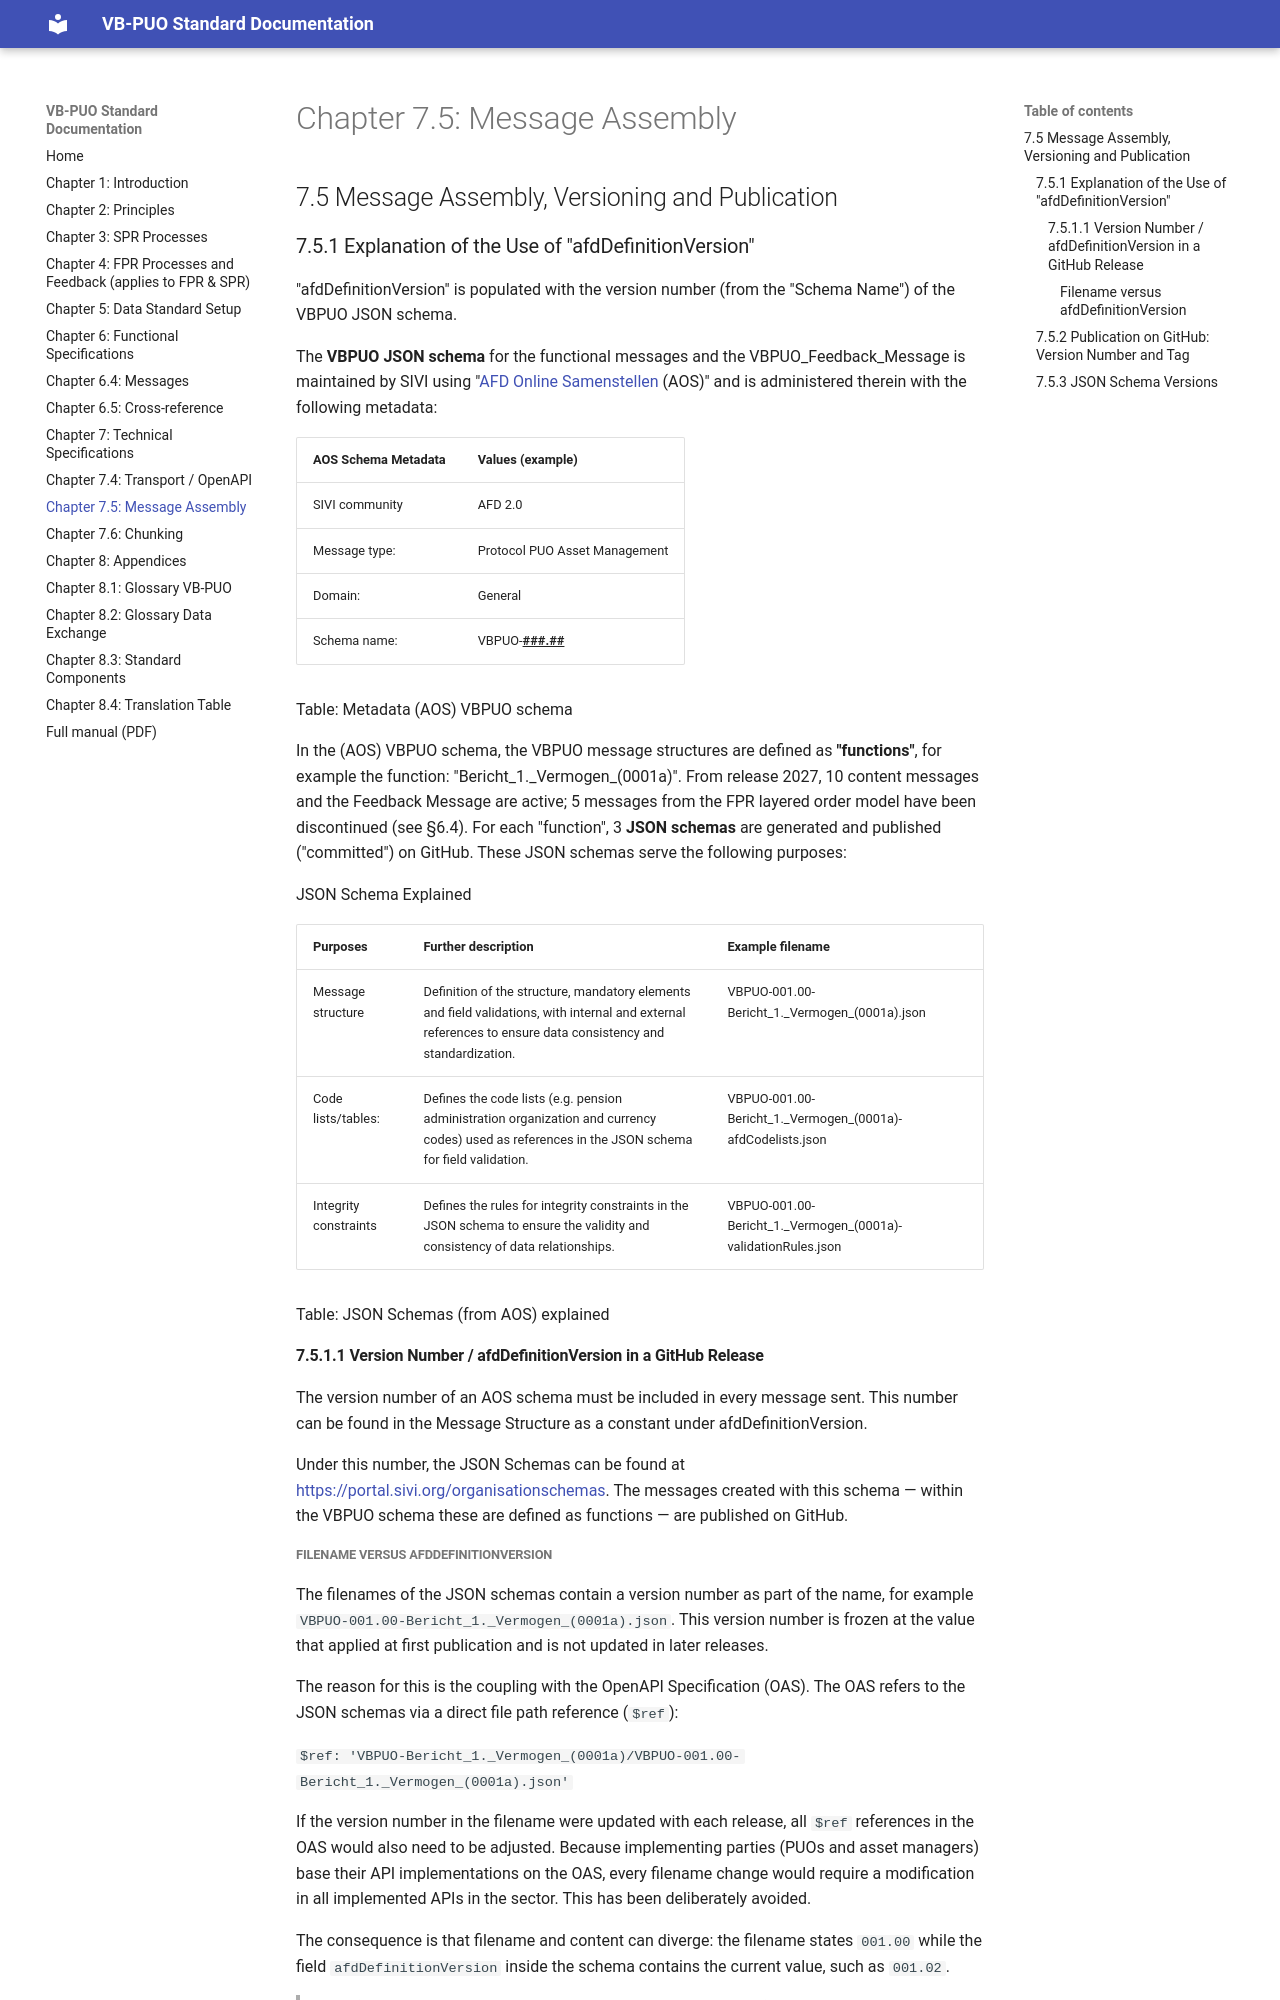

repository: Stichting-SIVI/VBPUOdsk-docs · page: 2027-prerelease/chapter-7-5-message-assembly/index.html · generator: mkdocs

## 7.5 Message Assembly, Versioning and Publication

### 7.5.1 Explanation of the Use of `afdDefinitionVersion` { #751-toelichting-op-het-gebruik-van-afddefintionversion }

`afdDefinitionVersion` is populated with the version number (from the “Schema name”) of the VBPUO JSON schema.

The **VBPUO JSON schema** for the functional messages and the VBPUO_Feedback_Message is maintained by SIVI using “[AFD Online Samenstellen](https://www.sivi.org/afd-online-samenstellen) (AOS)” and is administered there with the following metadata:

| **AOS schema metadata** | **Values (example)**         |
|----------------------------|------------------------------|
| SIVI community             | AFD 2.0                      |
| Message type:              | Protocol PUO Vermogensbeheer |
| Domain:                    | Algemeen                     |
| Schema name:               | VBPUO-**<u>\###.##</u>**     |

Table : Metadata (AOS) VBPUO schema

In the (AOS) VBPUO schema, the VBPUO message structures are defined as **”functions”**, for example the function: “Bericht_1.\_Vermogen\_(0001a)”. From release 2027, 10 substantive messages and the Feedback Message are active; 5 FPR messages have been discontinued (see §6.4). For each “function”, 3 **JSON schemas** are then generated, which are published on GitHub (“commit”). These JSON schemas have the following purposes:

JSON Schema explained

| **Purposes** | **Further description** | **Example file name** |
|----|----|----|
| Message structure | Definition of the structure, mandatory elements and field validations, with internal and external references to safeguard data consistency and standardisation. | VBPUO-001.00-Bericht_1.\_Vermogen\_(0001a).json |
| Code lists/tables: | Defines the code lists (for example pension provider and currency codes) that are used as references in the JSON schema for field validation. | VBPUO-001.00-Bericht_1.\_Vermogen\_(0001a)-afdCodelists.json |
| Consistency checks | Defines the rules for consistency checks in the JSON schema to safeguard the validity and consistency of data relationships. | VBPUO-001.00-Bericht_1.\_Vermogen\_(0001a)-validationRules.json |

Table : JSON Schemas (from AOS) explained

#### 7.5.1.1 Version Number / afdDefinitionVersion in a GitHub Release

The version number of an AOS schema must be included in every message to be sent. This number can be found in the message structure as a constant under afdDefinitionVersion.

Under this number, the JSON Schemas can be found at <https://portal.sivi.org/organisationschemas>. The messages created with this schema – within the VBPUO schema these are defined as functions – are published on GitHub.

##### File Name versus afdDefinitionVersion

The file names of the JSON schemas contain a version number as part of the name, for example `VBPUO-001.00-Bericht_1._Vermogen_(0001a).json`. This version number is frozen at the value that applied at first publication and is not updated in later releases.

The reason for this is the link with the OpenAPI Specification (OAS). The OAS refers to the JSON schemas through a direct file path reference (`$ref`):

`$ref: 'VBPUO-Bericht_1._Vermogen_(0001a)/VBPUO-001.00-Bericht_1._Vermogen_(0001a).json'`

If the version number in the file name were updated with every release, all `$ref` references in the OAS would also have to be adjusted. Because implementing parties (PUOs and asset managers) base their API implementations on the OAS, every change of file name would require an adjustment in all implemented APIs in the sector. This has been deliberately avoided.

The consequence is that file name and content can diverge: the file name states `001.00`, while the field `afdDefinitionVersion` inside the schema contains the current value, such as `001.02`.

> **Note:** for implementation and validation, always use the value of `afdDefinitionVersion` — not the version number in the file name.


**`afdDefinitionName` follows the file name.** The field `afdDefinitionName` has a fixed value in every schema: the file name without `.json`, so with `001.00`. For message 1 this is `VBPUO-001.00-Bericht_1._Vermogen_(0001a)`, for the feedback message `VBPUO_Feedback_Message-001.00-VBPUO_Feedback_Message`. That name does not change with a new release. The version is only in `afdDefinitionVersion`: 001.05 for the ten messages, 001.02 for the feedback message. See GitHub issue [#140](https://github.com/Stichting-SIVI/VBPUOdsk/issues/140).


See also: [GitHub issue #58](https://github.com/Stichting-SIVI/VBPUOdsk/issues/58)
